Run: headless pygame with SDL's dummy video driver; simulated clock (each Clock.tick advances the game by its frame time, no real sleeping); random seed 0; keys injected as events and as key.get_pressed() state; no mouse input.
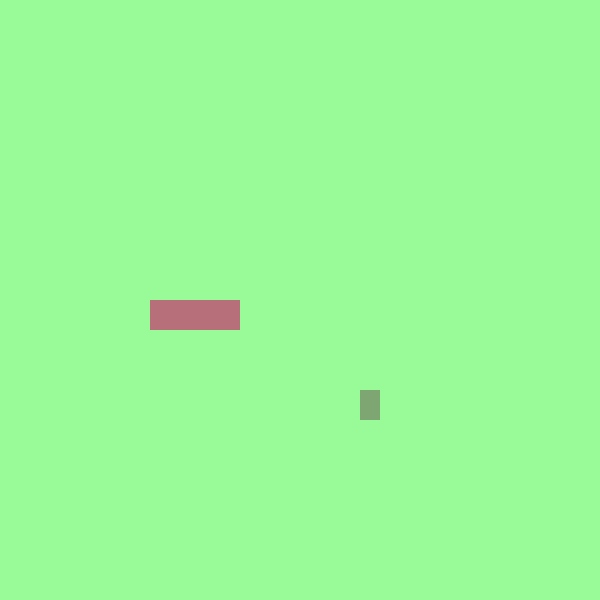
Frame 1 of 4 · flips 1–60 · no input
Frame 2 of 4 · flips 61–180 · tapped SPACE, RETURN · held RIGHT (→), D · screen unchanged from frame 1, image omitted
Frame 3 of 4 · flips 181–300 · held DOWN (↓), S · screen unchanged from frame 2, image omitted
Frame 4 of 4 · flips 301–420 · held LEFT (←), A, UP (↑), W · screen unchanged from frame 3, image omitted

The pygame program that drew these frames:

import pygame
import sys
import random
from pygame.math import Vector2

class SNAKE:
    def __init__(self):
        self.body = [Vector2(5,10),Vector2(6,10),Vector2(7,10)]
        self.direction = Vector2(1,0)
     
    def draw_snake(self):
        for block in self.body:
            #create a react
            #draw the reactangle
            block_rect = pygame.Rect(int(block.x *cell_size),int(block.y * cell_size),cell_size,cell_size)
            pygame.draw.rect(screen,(183,111,122),block_rect)

    def move_snake(self):
        body_copy=self.body[:-1]
        body_copy.insert(0,body_copy[0] + self.direction) #direction is player input
        self.body = body_copy[:]

class FRUIT:
    def __init__(self):
        self.x = random.randint(0,cell_number-1)
        self.y = random.randint(0,cell_number-1)
        self.pos = pygame.math.Vector2(self.x,self.y)

    def draw_fruit(self):
        #create  a rectangle
        #draw the rectangle

        fruit_rect = pygame.Rect(int(self.pos.x * cell_size),int(self.pos.y * cell_size),cell_number,cell_size)
        pygame.draw.rect(screen,(126,166,114),fruit_rect)

class MAIN:
    def __init__(self):
        self.snake = SNAKE()
        self.fruit = FRUIT()

    def update(self):
        self.snake.move_snake()
        self.check_collision()
    
    def draw_elements(self): 
        self.fruit.draw_fruit()
        self.snake.draw_snake()
    
    def check_collision(self):
        if self.fruit.pos == self.snake.body[0]:
            print('snack')
        



pygame.init()
cell_size = 30
cell_number= 20
screen = pygame.display.set_mode((cell_number * cell_size , cell_number * cell_size ))  #size of screen
clock = pygame.time.Clock() #frame rate

#test_surface = pygame.Surface((100,200))  
#test_rect = test_surface.get_rect(center = (200,250))

SCREEN_UPDATE = pygame.USEREVENT
pygame.time.set_timer(SCREEN_UPDATE,150)

main_game = MAIN()
while True:
    for event in pygame.event.get():
        if event.type == pygame.QUIT:
            pygame.quit()
            sys.exit()
        if event.type == SCREEN_UPDATE:
            main_game.update()
        if event.type == pygame.KEYDOWN:
            if event.key == pygame.K_UP:
                main_game.snake.direction = Vector2(0,-1)
            if event.key == pygame.K_DOWN:
                main_game.snake.direction = Vector2(0,1)
            if event.key == pygame.K_RIGHT:
                main_game.snake.direction = Vector2(1,0)
            if event.key == pygame.K_LEFT:
                main_game.snake.direction = Vector2(-1,0)

         
    screen.fill((152,251,152))
    main_game.draw_elements()
    #screen.blit(test_surface,test_rect)
    pygame.display.update()
    clock.tick(60)
